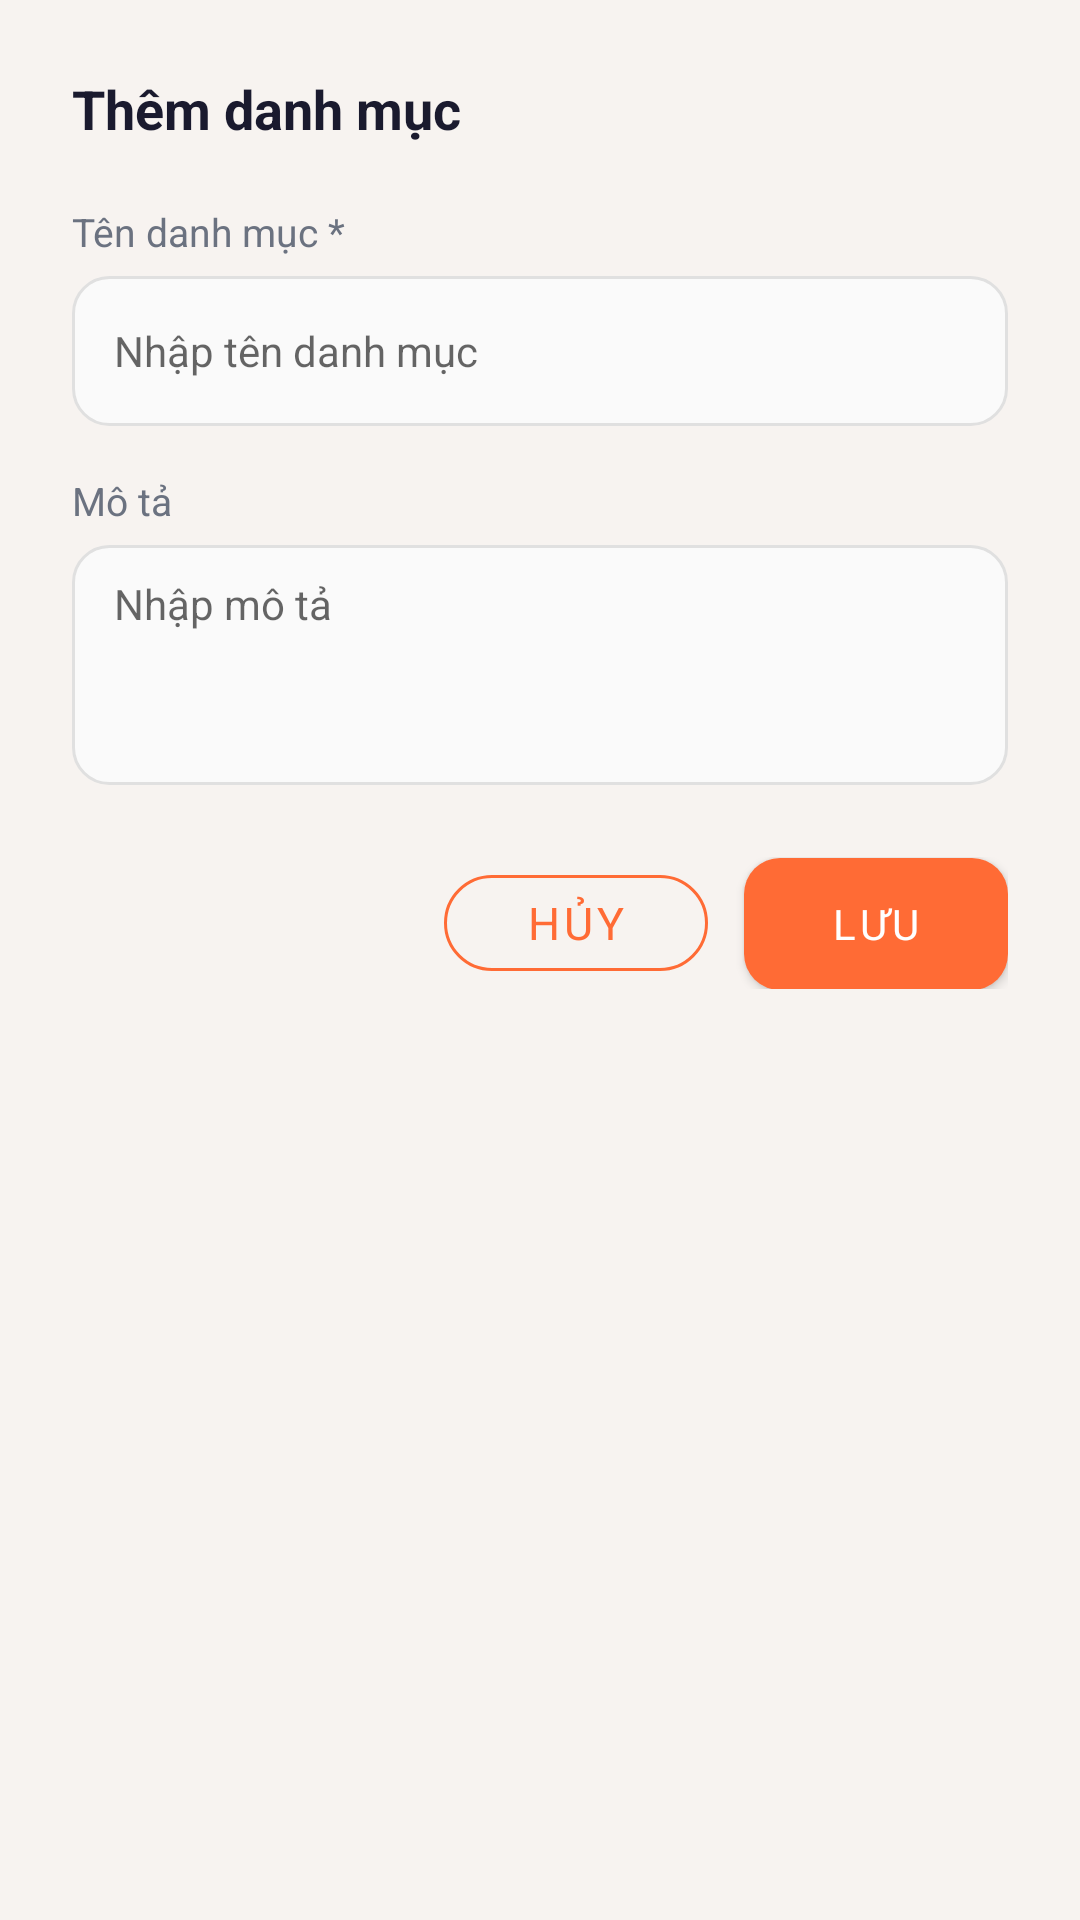

Reconstruct the res/layout file that produces this screen, plus the resources it refers to.
<!-- AndroidManifest.xml: application theme Theme.Lab4 -->
<!-- res/layout/dialog_category.xml -->
<?xml version="1.0" encoding="utf-8"?>
<LinearLayout xmlns:android="http://schemas.android.com/apk/res/android"
    android:layout_width="match_parent"
    android:layout_height="wrap_content"
    android:orientation="vertical"
    android:padding="24dp">

    <TextView
        android:id="@+id/tv_dialog_title"
        android:layout_width="wrap_content"
        android:layout_height="wrap_content"
        android:text="Thêm danh mục"
        android:textColor="@color/text_primary"
        android:textSize="18sp"
        android:textStyle="bold"
        android:layout_marginBottom="20dp" />

    <TextView
        android:layout_width="wrap_content"
        android:layout_height="wrap_content"
        android:text="Tên danh mục *"
        android:textColor="@color/text_secondary"
        android:textSize="13sp"
        android:layout_marginBottom="6dp" />

    <EditText
        android:id="@+id/et_name"
        android:layout_width="match_parent"
        android:layout_height="50dp"
        android:background="@drawable/bg_input_field"
        android:hint="Nhập tên danh mục"
        android:paddingHorizontal="14dp"
        android:textSize="14sp"
        android:importantForAutofill="no"
        android:layout_marginBottom="16dp" />

    <TextView
        android:layout_width="wrap_content"
        android:layout_height="wrap_content"
        android:text="Mô tả"
        android:textColor="@color/text_secondary"
        android:textSize="13sp"
        android:layout_marginBottom="6dp" />

    <EditText
        android:id="@+id/et_description"
        android:layout_width="match_parent"
        android:layout_height="80dp"
        android:background="@drawable/bg_input_field"
        android:hint="Nhập mô tả"
        android:paddingHorizontal="14dp"
        android:paddingVertical="10dp"
        android:gravity="top"
        android:inputType="textMultiLine"
        android:textSize="14sp"
        android:importantForAutofill="no"
        android:layout_marginBottom="24dp" />

    <LinearLayout
        android:layout_width="match_parent"
        android:layout_height="wrap_content"
        android:orientation="horizontal"
        android:gravity="end">

        <Button
            android:id="@+id/btn_cancel"
            style="@style/Widget.Lab4.Button.Outlined"
            android:layout_width="wrap_content"
            android:layout_height="44dp"
            android:text="@string/cancel"
            android:layout_marginEnd="12dp" />

        <Button
            android:id="@+id/btn_save"
            android:layout_width="wrap_content"
            android:layout_height="44dp"
            android:background="@drawable/bg_button_primary"
            android:text="@string/save"
            android:textColor="@color/text_white"
            android:paddingHorizontal="24dp" />

    </LinearLayout>
</LinearLayout>
<!-- resources referenced by this layout -->
<resources>
  <color name="text_primary">#1A1A2E</color>
  <color name="text_secondary">#6B7280</color>
  <color name="text_white">#FFFFFF</color>
  <!-- drawable bg_button_primary (drawable) -->
  <?xml version="1.0" encoding="utf-8"?>
  <selector xmlns:android="http://schemas.android.com/apk/res/android">
      <item android:state_pressed="true">
          <shape android:shape="rectangle">
              <solid android:color="#E85D2A" />
              <corners android:radius="12dp" />
          </shape>
      </item>
      <item>
          <shape android:shape="rectangle">
              <gradient
                  android:angle="0"
                  android:startColor="#FF6B35"
                  android:endColor="#FF8C5A"
                  android:type="linear" />
              <corners android:radius="12dp" />
          </shape>
      </item>
  </selector>
  <!-- drawable bg_input_field (drawable) -->
  <?xml version="1.0" encoding="utf-8"?>
  <selector xmlns:android="http://schemas.android.com/apk/res/android">
      <item android:state_focused="true">
          <shape android:shape="rectangle">
              <solid android:color="#FFFFFF" />
              <corners android:radius="12dp" />
              <stroke android:width="2dp" android:color="#FF6B35" />
          </shape>
      </item>
      <item>
          <shape android:shape="rectangle">
              <solid android:color="#FAFAFA" />
              <corners android:radius="12dp" />
              <stroke android:width="1dp" android:color="#E0E0E0" />
          </shape>
      </item>
  </selector>
  <string name="cancel">Hủy</string>
  <string name="save">Lưu</string>
  <style name="Widget.Lab4.Button.Outlined" parent="Widget.MaterialComponents.Button.OutlinedButton">
          <item name="strokeColor">@color/primary</item>
          <item name="cornerRadius">@dimen/radius_pill</item>
          <item name="android:textColor">@color/primary</item>
          <item name="android:textSize">@dimen/text_md</item>
      </style>
  <style name="Theme.Lab4" parent="Theme.MaterialComponents.DayNight.NoActionBar">
          <item name="colorPrimary">@color/primary</item>
          <item name="colorPrimaryVariant">@color/primary_dark</item>
          <item name="colorOnPrimary">@color/text_white</item>
          <item name="colorSecondary">@color/secondary</item>
          <item name="colorOnSecondary">@color/text_primary</item>
          <item name="android:statusBarColor">@color/primary</item>
          <item name="android:navigationBarColor">@color/nav_bg</item>
          <item name="android:windowBackground">@color/bg_main</item>
          <item name="android:fontFamily">sans-serif</item>
      </style>
  <color name="primary">#FF6B35</color>
  <dimen name="radius_pill">100dp</dimen>
  <dimen name="text_md">15sp</dimen>
  <color name="primary_dark">#E8521C</color>
  <color name="secondary">#FFBE0B</color>
  <color name="nav_bg">#FFFFFF</color>
  <color name="bg_main">#F7F3F0</color>
</resources>
